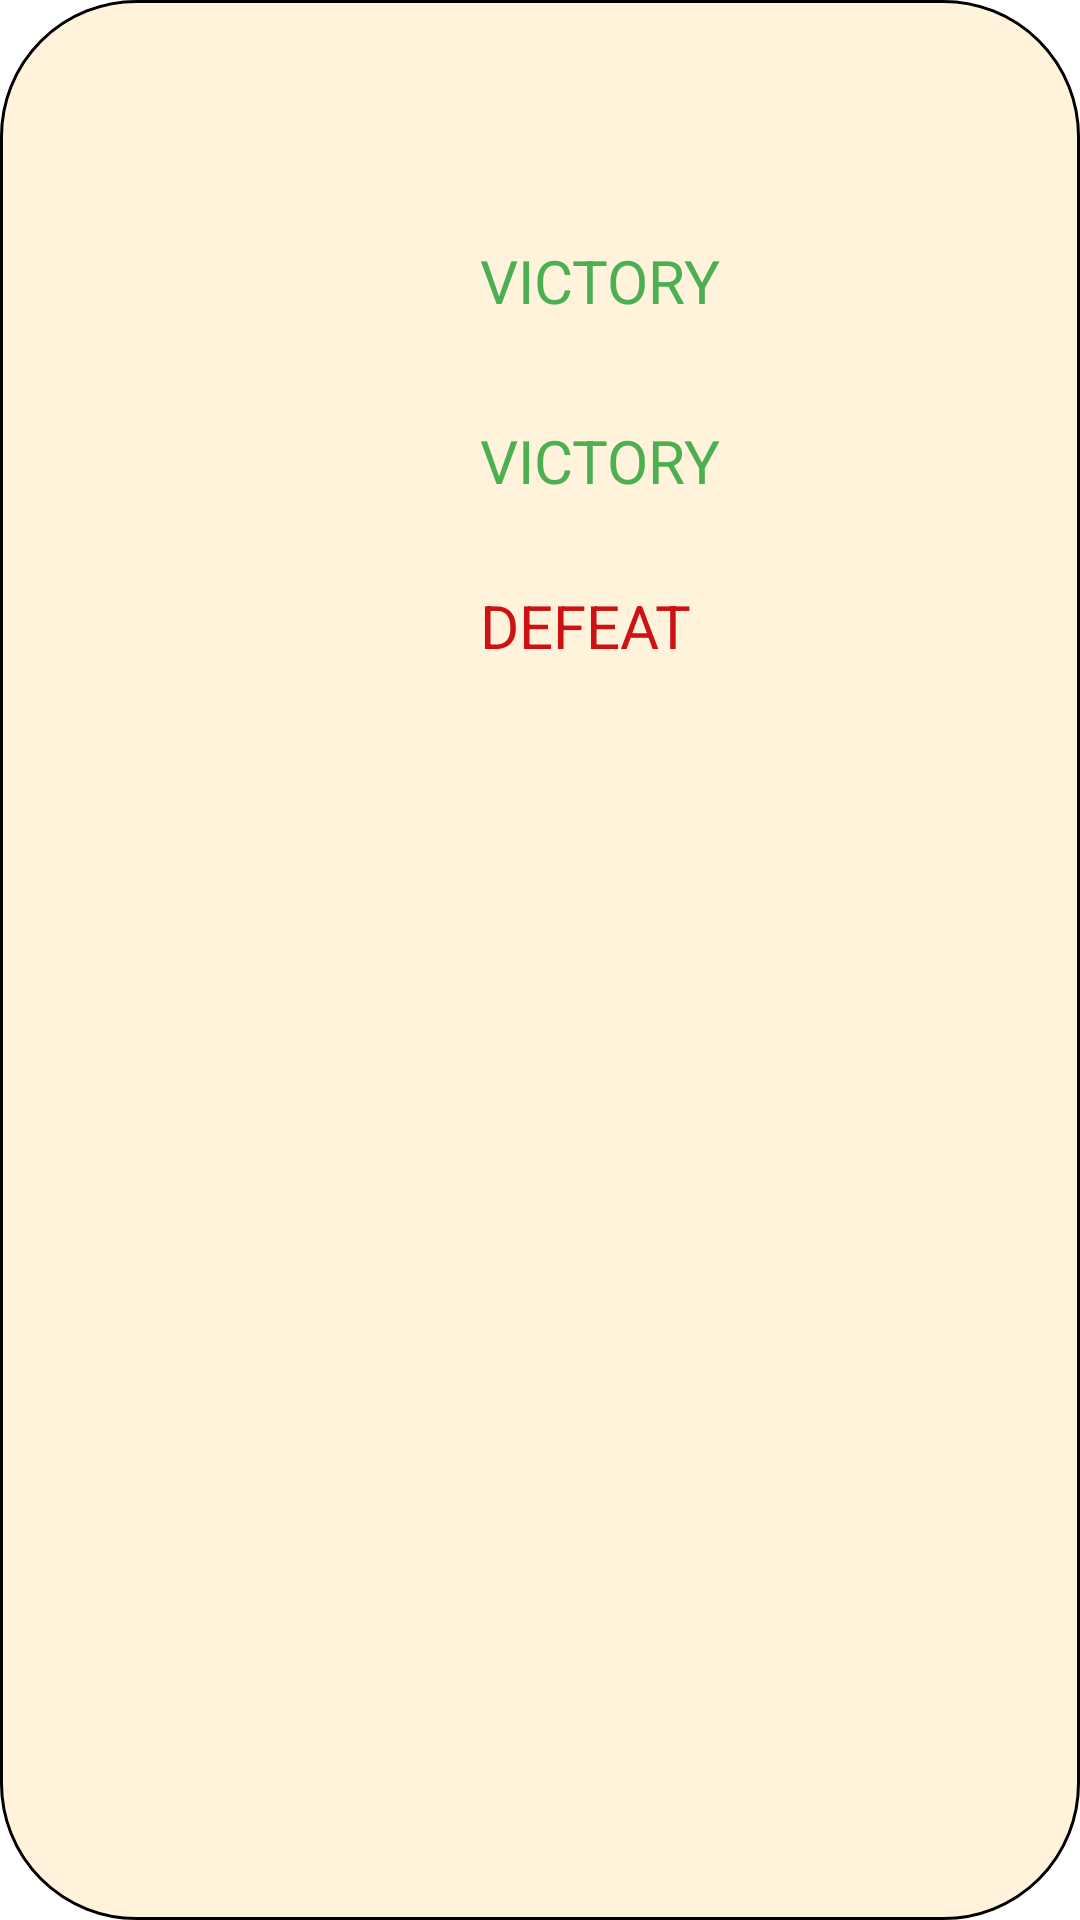

Write the Android layout XML for this screen, with the resource values it uses.
<!-- AndroidManifest.xml: application theme Theme.TresEnRatlla -->
<!-- res/layout/fragment_recent_games.xml -->
<?xml version="1.0" encoding="utf-8"?>
<LinearLayout xmlns:android="http://schemas.android.com/apk/res/android"
    xmlns:tools="http://schemas.android.com/tools"
    android:layout_width="300dp"
    android:layout_height="270dp"
    android:background="@drawable/rounded_corner"
    android:gravity="center"
    android:orientation="vertical"
    android:layout_marginLeft="25dp"
    android:layout_marginTop="20dp"
    tools:context=".RecentGames">


    <ImageButton
        android:id="@+id/cerrarVentana"
        android:layout_marginTop="20dp"
        android:layout_marginBottom="0dp"
        android:layout_marginRight="20dp"
        android:layout_gravity="end"
        android:layout_width="40dp"
        android:layout_height="40dp"
        android:background="@drawable/cerrarventana">

    </ImageButton>

    <TableLayout
        android:layout_width="match_parent"
        android:layout_height="match_parent"
        android:stretchColumns="*">

        <TableRow>
            <ImageView
                android:layout_width="40dp"
                android:layout_height="60dp"
                android:src="@drawable/woman"
                android:padding="10dp"/>

            <TextView
                android:layout_marginTop="10dp"
                android:textSize="20dp"
                android:textColor="#4CAF50"
                android:text="VICTORY"
                android:padding="10dp"/>
        </TableRow>

        <TableRow>
            <ImageView
                android:layout_width="40dp"
                android:layout_height="60dp"
                android:src="@drawable/woman"
                android:padding="10dp"/>
            <TextView
                android:layout_marginTop="10dp"
                android:textSize="20dp"
                android:textColor="#4CAF50"
                android:text="VICTORY"
                android:padding="10dp"/>
        </TableRow>

        <TableRow>
            <ImageView
                android:layout_width="40dp"
                android:layout_height="60dp"
                android:src="@drawable/woman"
                android:padding="10dp"/>
            <TextView
                android:layout_marginTop="5dp"
                android:textSize="20dp"
                android:textColor="#CC1212"
                android:text="DEFEAT"
                android:padding="10dp"/>
        </TableRow>

    </TableLayout>


</LinearLayout>
<!-- resources referenced by this layout -->
<resources>
  <!-- drawable rounded_corner (drawable) -->
  <?xml version="1.0" encoding="utf-8"?>
  <selector xmlns:android="http://schemas.android.com/apk/res/android">
      <item>
          <shape xmlns:android="http://schemas.android.com/apk/res/android"
              android:shape="rectangle">
              <corners android:radius="45dp" />
              <stroke
                  android:width="1dp"
                  android:color="@android:color/black" />
              <solid android:color="#FFF3DC" />
          </shape>
      </item>
  </selector>
  <style name="Theme.TresEnRatlla" parent="Theme.MaterialComponents.DayNight.NoActionBar">
          
          <item name="colorPrimary">@color/purple_500</item>
          <item name="colorPrimaryVariant">@color/purple_700</item>
          <item name="colorOnPrimary">@color/white</item>
          
          <item name="colorSecondary">@color/teal_200</item>
          <item name="colorSecondaryVariant">@color/teal_700</item>
          <item name="colorOnSecondary">@color/black</item>
          
          <item name="android:statusBarColor">?attr/colorPrimaryVariant</item>
          
      </style>
  <!-- not gathered from this repository: default colours our renderer supplied (Android Studio template values) -->
  <color name="purple_500">#FF6200EE</color>
  <color name="purple_700">#FF3700B3</color>
  <color name="teal_200">#FF03DAC5</color>
  <color name="teal_700">#FF018786</color>
  <color name="black">#FF000000</color>
  <color name="white">#FFFFFFFF</color>
</resources>
